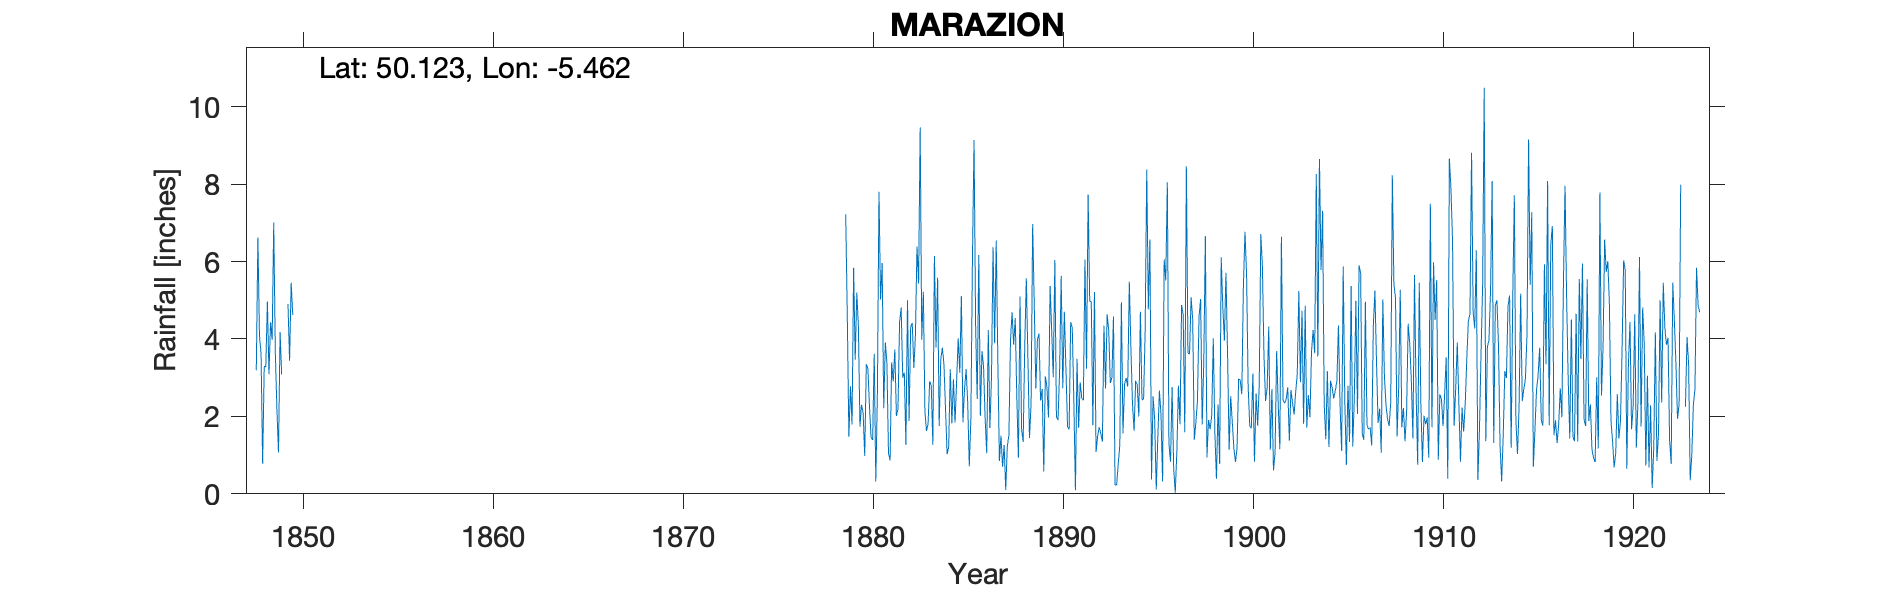

The table this chart was drawn from, first rows:
MARAZION, , , , , , , , , , , , , , , , , , , , , , , 
Grid ref, SW526305, Long, -5.462, Lat, 50.12, Elevation, 30, ft, , , , , , , , , , , , , , , 
Station no, RR40, , , , , , , , , , , , , , , , , , , , , , 
, 1840, 1841, 1842, 1843, 1844, 1845, 1846, 1847, 1848, 1849, 1850, 1851, 1852, 1853, 1854, 1855, 1856, 1857, 1858, 1859, 1860, 1861, 1862
January, , , , , , , , , 3.19, 3.66, , , , , , , , , , , , , 
February, , , , , , , , , 6.62, 2.19, , , , , , , , , , , , , 
March, , , , , , , , , 4.08, 1.07, , , , , , , , , , , , , 
April, , , , , , , , , 3.63, 4.18, , , , , , , , , , , , , 
May, , , , , , , , , 0.78, 3.08, , , , , , , , , , , , , 
June, , , , , , , , , 3.29, , , , , , , , , , , , , , 
July, , , , , , , , , 3.28, , , , , , , , , , , , , , 
August, , , , , , , , , 4.97, , , , , , , , , , , , , , 
September, , , , , , , , , 3.09, 4.9, , , , , , , , , , , , , 
October, , , , , , , , , 4.43, 3.44, , , , , , , , , , , , , 
November, , , , , , , , , 3.98, 5.45, , , , , , , , , , , , , 
December, , , , , , , , , 7.01, 4.62, , , , , , , , , , , , , 
Total, , , , , , , , , 48.35, , , , , , , , , , , , , , 
